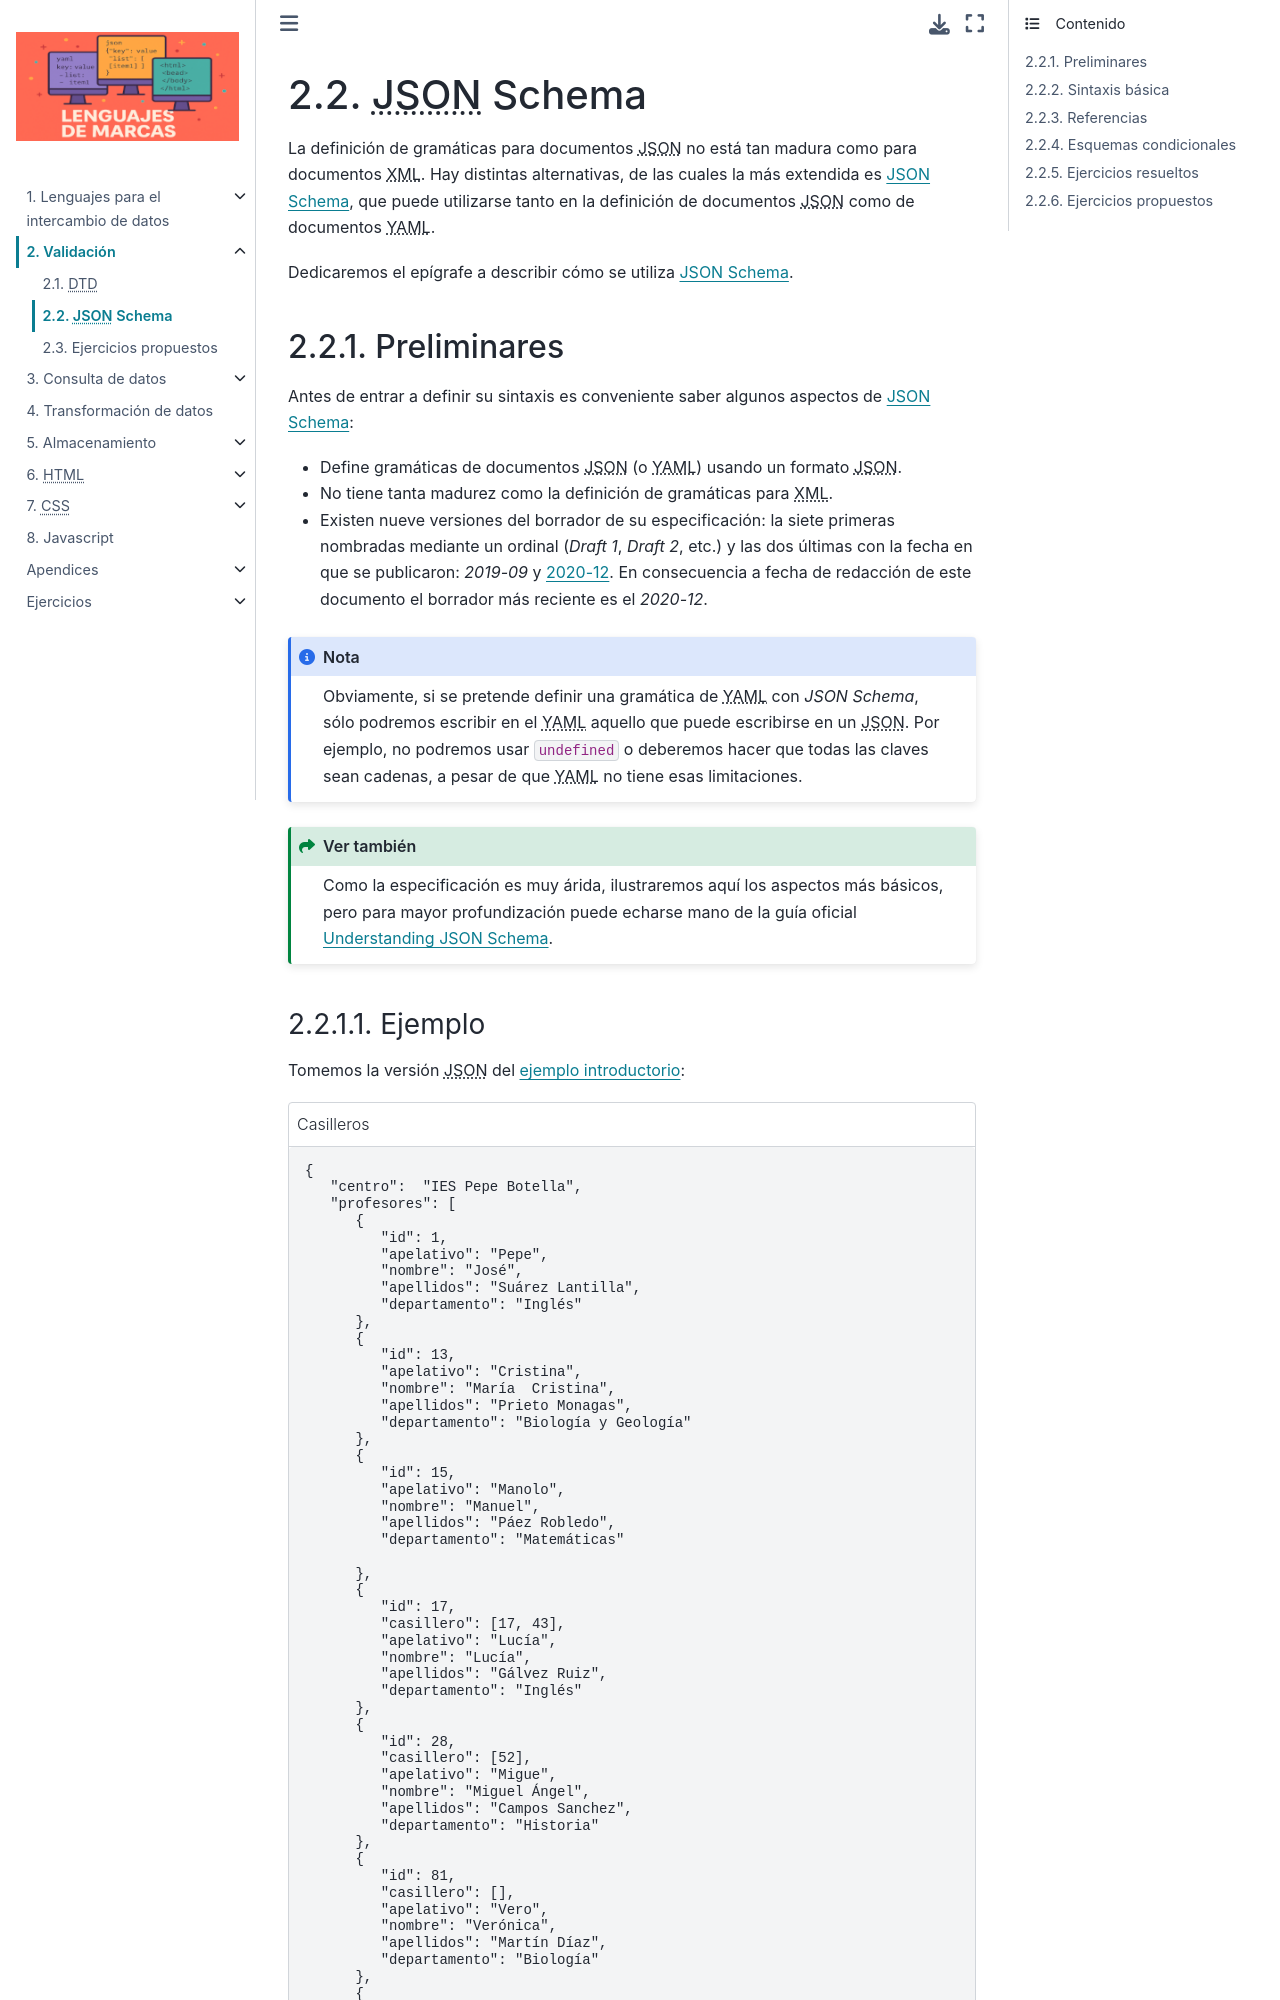

repository: sio2sio2/LM · page: 02.validacion/02.yaml.html · generator: sphinx

.. _json-schema:

|JSON| Schema
*************
La definición de gramáticas para documentos |JSON| no está tan madura como
para documentos |XML|. Hay distintas alternativas, de las cuales la más
extendida es `JSON Schema`_, que puede utilizarse tanto en la definición de
documentos |JSON| como de documentos |YAML|.

Dedicaremos el epígrafe a describir cómo se utiliza `JSON Schema`_.

Preliminares
============
Antes de entrar a definir su sintaxis es conveniente saber algunos aspectos de
`JSON Schema`_:

* Define gramáticas de documentos |JSON| (o |YAML|) usando un formato |JSON|.
* No tiene tanta madurez como la definición de gramáticas para |XML|.
* Existen nueve versiones del borrador de su especificación: la siete primeras
  nombradas mediante un ordinal (*Draft 1*, *Draft  2*, etc.) y las dos últimas
  con la fecha en que se publicaron: *2019-09* y `2020-12
  <https://json-schema.org/specification.html>`_. En consecuencia a fecha de
  redacción de este documento el borrador más reciente es el *2020-12*.

.. note:: Obviamente, si se pretende definir una gramática de |YAML| con *JSON
   Schema*, sólo podremos escribir en el |YAML| aquello que puede escribirse en
   un |JSON|. Por ejemplo, no podremos usar ``undefined`` o deberemos hacer que
   todas las claves sean cadenas, a pesar de que |YAML| no tiene esas
   limitaciones.

.. seealso:: Como la especificación es muy árida, ilustraremos aquí los aspectos
   más básicos, pero para mayor profundización puede echarse mano de la guía
   oficial `Understanding JSON Schema
   <https://json-schema.org/understanding-json-schema>`_.

.. _json-schema-ejemplo:

Ejemplo
-------
Tomemos la versión |JSON| del :ref:`ejemplo introductorio <json-ejemplo-inicial>`:

.. literalinclude:: /01.intro/files/casilleros.json
   :class: toggle
   :caption: Casilleros
   :language: json

Este |JSON| se ajusta al siguiente esquema:

.. literalinclude:: files/casilleros.schema.json
   :caption: Gramática de Casilleros con JSON Schema
   :class: toggle
   :language: json

Como puede verse, el documento es en sí un documento |JSON| y tiene un modo algo
particular (y nada intuitivo) de expresar una ocurrencia de nodos, que se habría
resuelto muy fácilmente con |DTD|:

.. code-block:: none

   (id, apelativo?, nombre, apellidos, ((departamento, casillero?)|sustituye))
